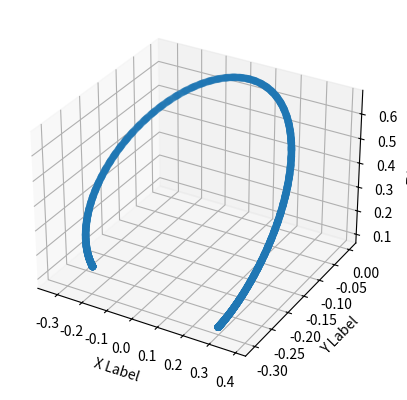

The matplotlib source for this figure:
import matplotlib.pyplot as plt
import numpy as np

def to_rad(angle):
    return angle * np.pi /180

thao_angles = np.array([169, 65, -146, 102, 167])
thao_angles = to_rad(thao_angles)

l = [0.033, 0.147, 0.155, 0.135, 0.2175]


def r(time, omega, ampl, joint_num):
    return np.sin(time * omega + np.pi/2) * ampl + thao_angles[joint_num]

def thao(r_array):
    for i in range(4):
        r_array[i] = r_array[i] - thao_angles[i]
    return r_array

def x_f(angles):
    return np.cos(angles[1 -1]) * (l[0] + l[2] * np.sin(angles[2 -1]) + l[3] * np.sin(angles[2 -1] + angles[3-1]) + l[4] * np.sin(angles[2 -1] + angles[3-1] + angles[4 -1]))

def y_f(angles):
    return - np.sin(angles[1 -1]) * (l[0] + l[2] * np.sin(angles[2 -1]) + l[3] * np.sin(angles[2 -1] + angles[3-1]) + l[4] * np.sin(angles[2 -1] + angles[3-1] + angles[4 -1]))

def z_f(angles):
    return (l[1] + l[2] * np.cos(angles[2 -1]) + l[3] * np.cos(angles[2 -1] + angles[3-1]) + l[4] * np.cos(angles[2 -1] + angles[3-1] + angles[4 -1]))
 

time = np.arange(0, 200, 0.2)

r_array = [r(time, 1.8, np.pi/4, 1 -1),
r(time, 1.8, np.pi/4, 2 -1),
r(time, 1.8, np.pi/4, 3 -1),
r(time, 1.8, np.pi/4, 4 -1)]

thao_array = thao(r_array)

x = x_f(thao_array)
y = y_f(thao_array)
z = z_f(thao_array)

fig = plt.figure()
ax = fig.add_subplot(projection='3d')

ax.scatter(x, y, z)

ax.set_xlabel('X Label')
ax.set_ylabel('Y Label')
ax.set_zlabel('Z Label')

plt.show()
